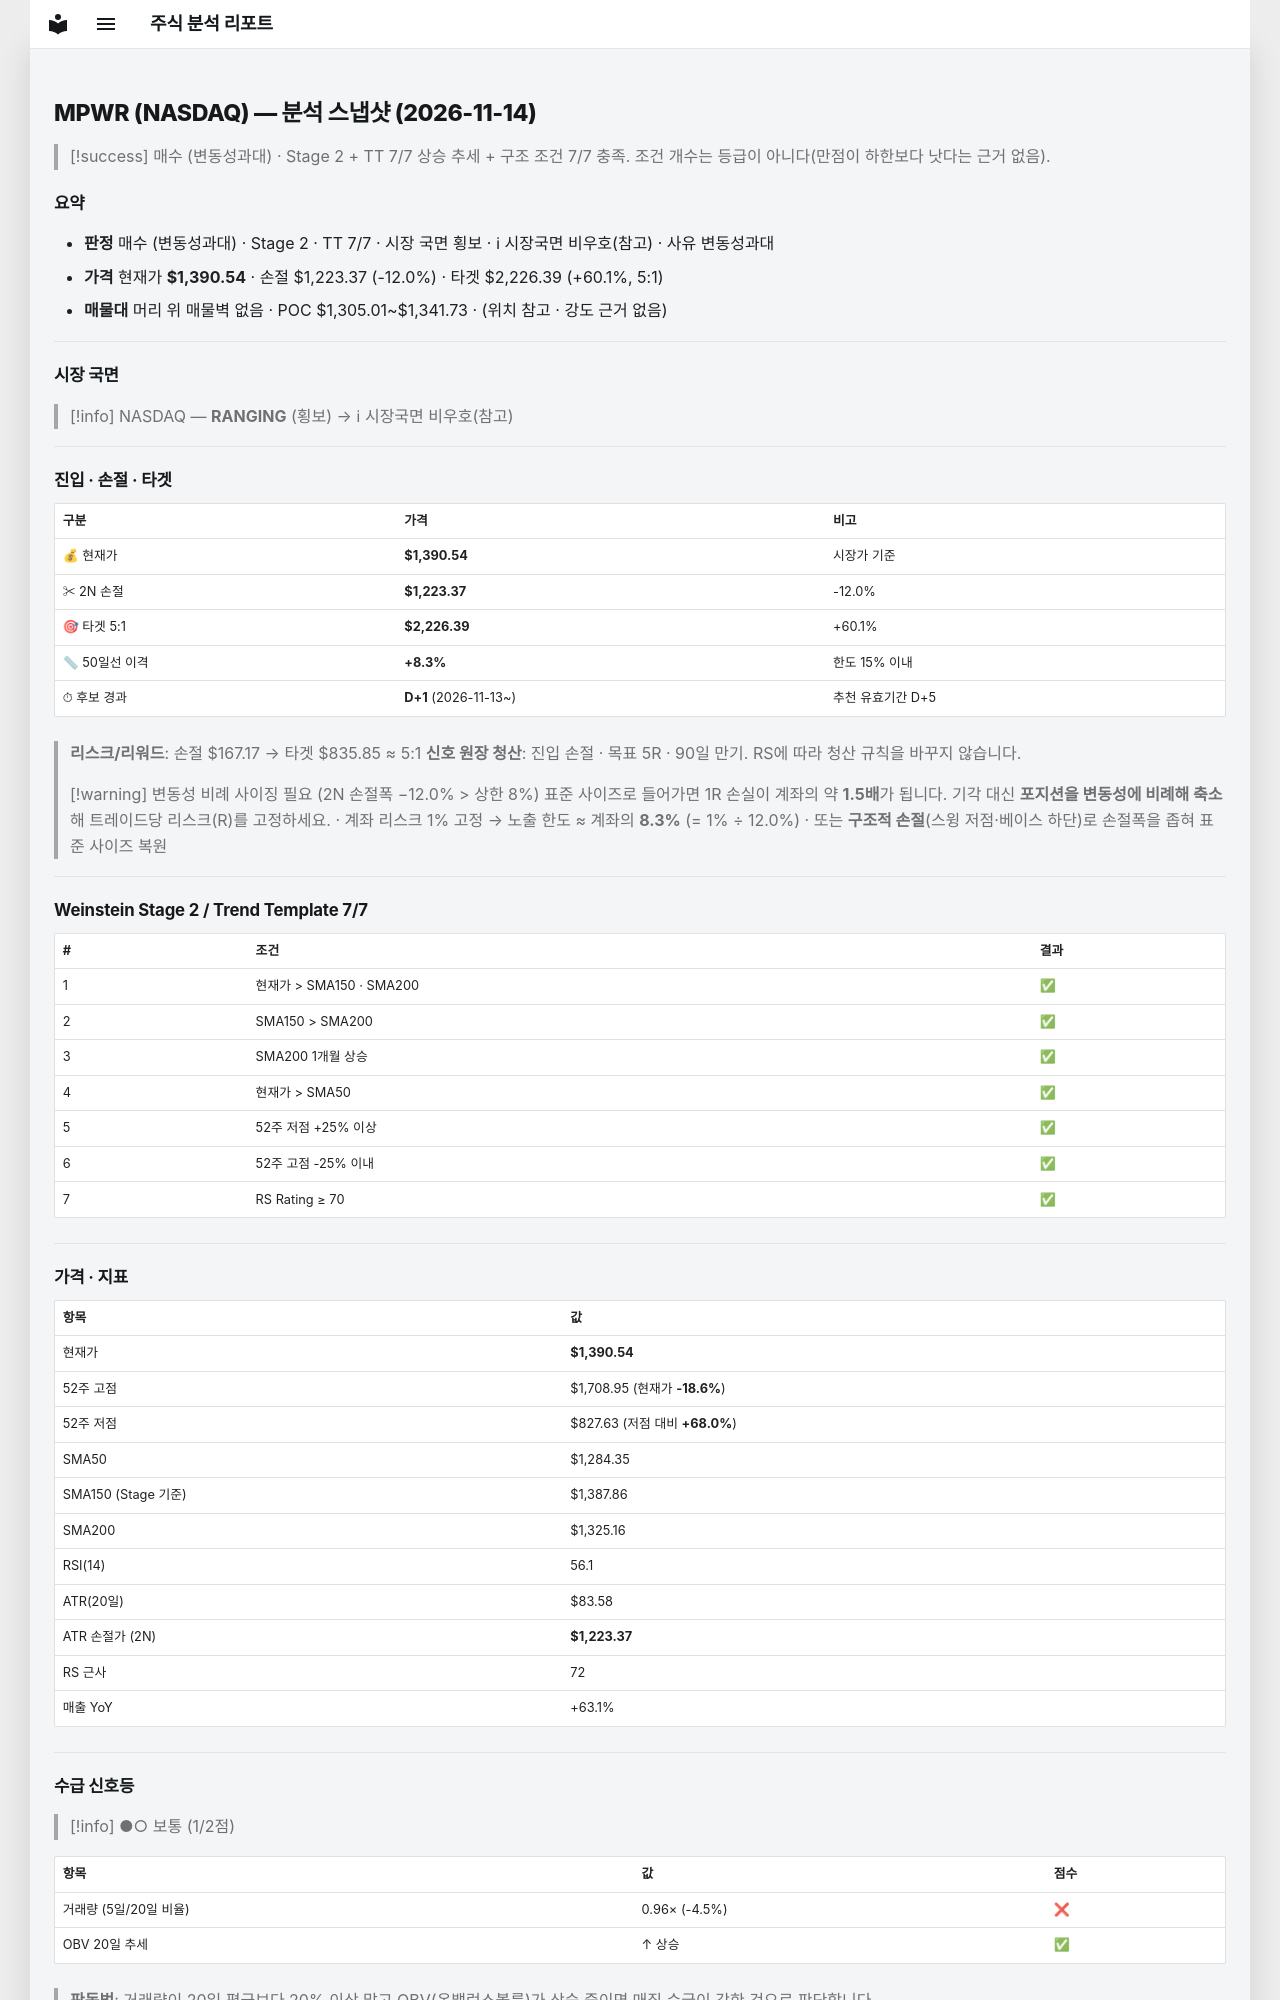

repository: soloandco/stock-reports · page: snapshots/MPWR-2026-11-14/index.html · generator: mkdocs

---
type: analysis-snapshot
title: MPWR 분석 스냅샷
ticker: MPWR
market: NASDAQ
created: 2026-11-14
updated: 2026-11-14
bar-date: 2026-11-13
verdict: 매수관찰
verdict-reason: 변동성과대
real-rr: 1.05
sma50-gap-pct: 8.3
candidate-days: 1
candidate-since: 2026-11-13
weekly-position: 저항대아래
weekly-overhead-price: 1565.90
weekly-overhead-pct: 12.6
stage: 2
trend-template-score: 7
tt-max: 7
ma-set: sma-50-150-200
price: 1390.5400390625
stop-price: 1223.3706929026976
market-regime: RANGING
supply-demand-score: 1/2
supply-demand-label: 보통
status: tracking
tags:
  - stock-agent
  - watchlist
  - MPWR
  - analysis
related:
  - "[[analysis-template]]"
---

# MPWR (NASDAQ) — 분석 스냅샷 (2026-11-14)

> [!success] 매수 (변동성과대) · Stage 2 + TT 7/7
> 상승 추세 + 구조 조건 7/7 충족. 조건 개수는 등급이 아니다(만점이 하한보다 낫다는 근거 없음).

## 요약

- **판정** 매수 (변동성과대) · Stage 2 · TT 7/7 · 시장 국면 횡보 · ℹ 시장국면 비우호(참고) · 사유 변동성과대
- **가격** 현재가 **$1,390.54** · 손절 $1,223.37 (-12.0%) · 타겟 $2,226.39 (+60.1%, 5:1)
- **매물대** 머리 위 매물벽 없음 · POC $1,305.01~$1,341.73 · (위치 참고 · 강도 근거 없음)

---

## 시장 국면

> [!info] NASDAQ — **RANGING** (횡보) → ℹ 시장국면 비우호(참고)

---

## 진입 · 손절 · 타겟

| 구분 | 가격 | 비고 |
|------|------|------|
| 💰 현재가 | **$1,390.54** | 시장가 기준 |
| ✂ 2N 손절 | **$1,223.37** | -12.0% |
| 🎯 타겟 5:1 | **$2,226.39** | +60.1% |
| 📏 50일선 이격 | **+8.3%** | 한도 15% 이내 |
| ⏱ 후보 경과 | **D+1** (2026-11-13~) | 추천 유효기간 D+5 |

> **리스크/리워드**: 손절 $167.17 → 타겟 $835.85 ≈ 5:1
> **신호 원장 청산**: 진입 손절 · 목표 5R · 90일 만기. RS에 따라 청산 규칙을 바꾸지 않습니다.

> [!warning] 변동성 비례 사이징 필요 (2N 손절폭 −12.0% > 상한 8%)
> 표준 사이즈로 들어가면 1R 손실이 계좌의 약 **1.5배**가 됩니다. 기각 대신 **포지션을 변동성에 비례해 축소**해 트레이드당 리스크(R)를 고정하세요.
> · 계좌 리스크 1% 고정 → 노출 한도 ≈ 계좌의 **8.3%** (= 1% ÷ 12.0%)
> · 또는 **구조적 손절**(스윙 저점·베이스 하단)로 손절폭을 좁혀 표준 사이즈 복원

---

## Weinstein Stage 2 / Trend Template 7/7

| # | 조건 | 결과 |
|---|------|------|
| 1 | 현재가 > SMA150 · SMA200 | ✅ |
| 2 | SMA150 > SMA200 | ✅ |
| 3 | SMA200 1개월 상승 | ✅ |
| 4 | 현재가 > SMA50 | ✅ |
| 5 | 52주 저점 +25% 이상 | ✅ |
| 6 | 52주 고점 -25% 이내 | ✅ |
| 7 | RS Rating ≥ 70 | ✅ |

---

## 가격 · 지표

| 항목 | 값 |
|------|---|
| 현재가 | **$1,390.54** |
| 52주 고점 | $1,708.95 (현재가 **-18.6%**) |
| 52주 저점 | $827.63 (저점 대비 **+68.0%**) |
| SMA50 | $1,284.35 |
| SMA150 (Stage 기준) | $1,387.86 |
| SMA200 | $1,325.16 |
| RSI(14) | 56.1 |
| ATR(20일) | $83.58 |
| ATR 손절가 (2N) | **$1,223.37** |
| RS 근사 | 72 |
| 매출 YoY | +63.1% |

---
## 수급 신호등

> [!info] ●○ 보통 (1/2점)

| 항목 | 값 | 점수 |
|------|------|------|
| 거래량 (5일/20일 비율) | 0.96× (-4.5%) | ❌ |
| OBV 20일 추세 | ↑ 상승 | ✅ |

> **판독법**: 거래량이 20일 평균보다 20% 이상 많고 OBV(온밸런스볼륨)가 상승 중이면 매집 수급이 강한 것으로 판단합니다.

---
